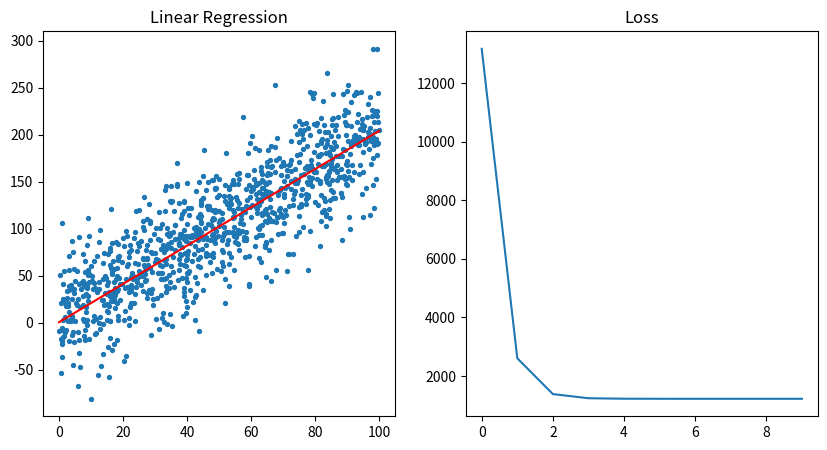

Source code (Python):
"""Linear Regression from scratch."""

import matplotlib.pyplot as plt
import numpy as np


def generate_data(m, b, num=1000):
    """Generates data in [0, 100] of the form y= m*x +b +\eps."""
    X = np.random.uniform(low=0, high=100, size=(num,))
    eps = np.random.normal(scale=35, size=(num,))
    y = m * X + b + eps
    return X, y


def mse(weights, X, y):
    """Calculates the MSE and the gradient with respect to the weights."""
    # [redacted]
    # Prepend 1 to every feature since weights[0] = bias.
    X_ = np.ones((X.shape[0], 2))
    X_[:, 1] = X

    residual = y - np.sum(weights * X_, axis=1)
    N = len(y)
    loss = np.sum(residual**2) / N
    grad = (-2/N) * np.sum(X_ * np.reshape(residual, (-1, 1)), axis=0)
    return loss, grad


if __name__ == '__main__':
    X, y = generate_data(m=2, b=5)

    # Run gradient descent.
    weights = np.random.uniform(size=(2,))  # [bias, parameter]
    losses = []
    for i in range(10):
        loss, grad = mse(weights, X, y)
        weights -= .0001 * grad
        losses.append(loss)
    b, m = weights

    def line(x):
        return m * x + b

    plt.figure(figsize=(10, 5))

    plt.subplot(121)
    plt.title("Linear Regression")
    plt.scatter(X, y, 8)
    plt.plot([0, 100], [line(0), line(100)], color='red')

    plt.subplot(122)
    plt.title("Loss")
    plt.plot(list(range(len(losses))), losses)

    plt.show()
